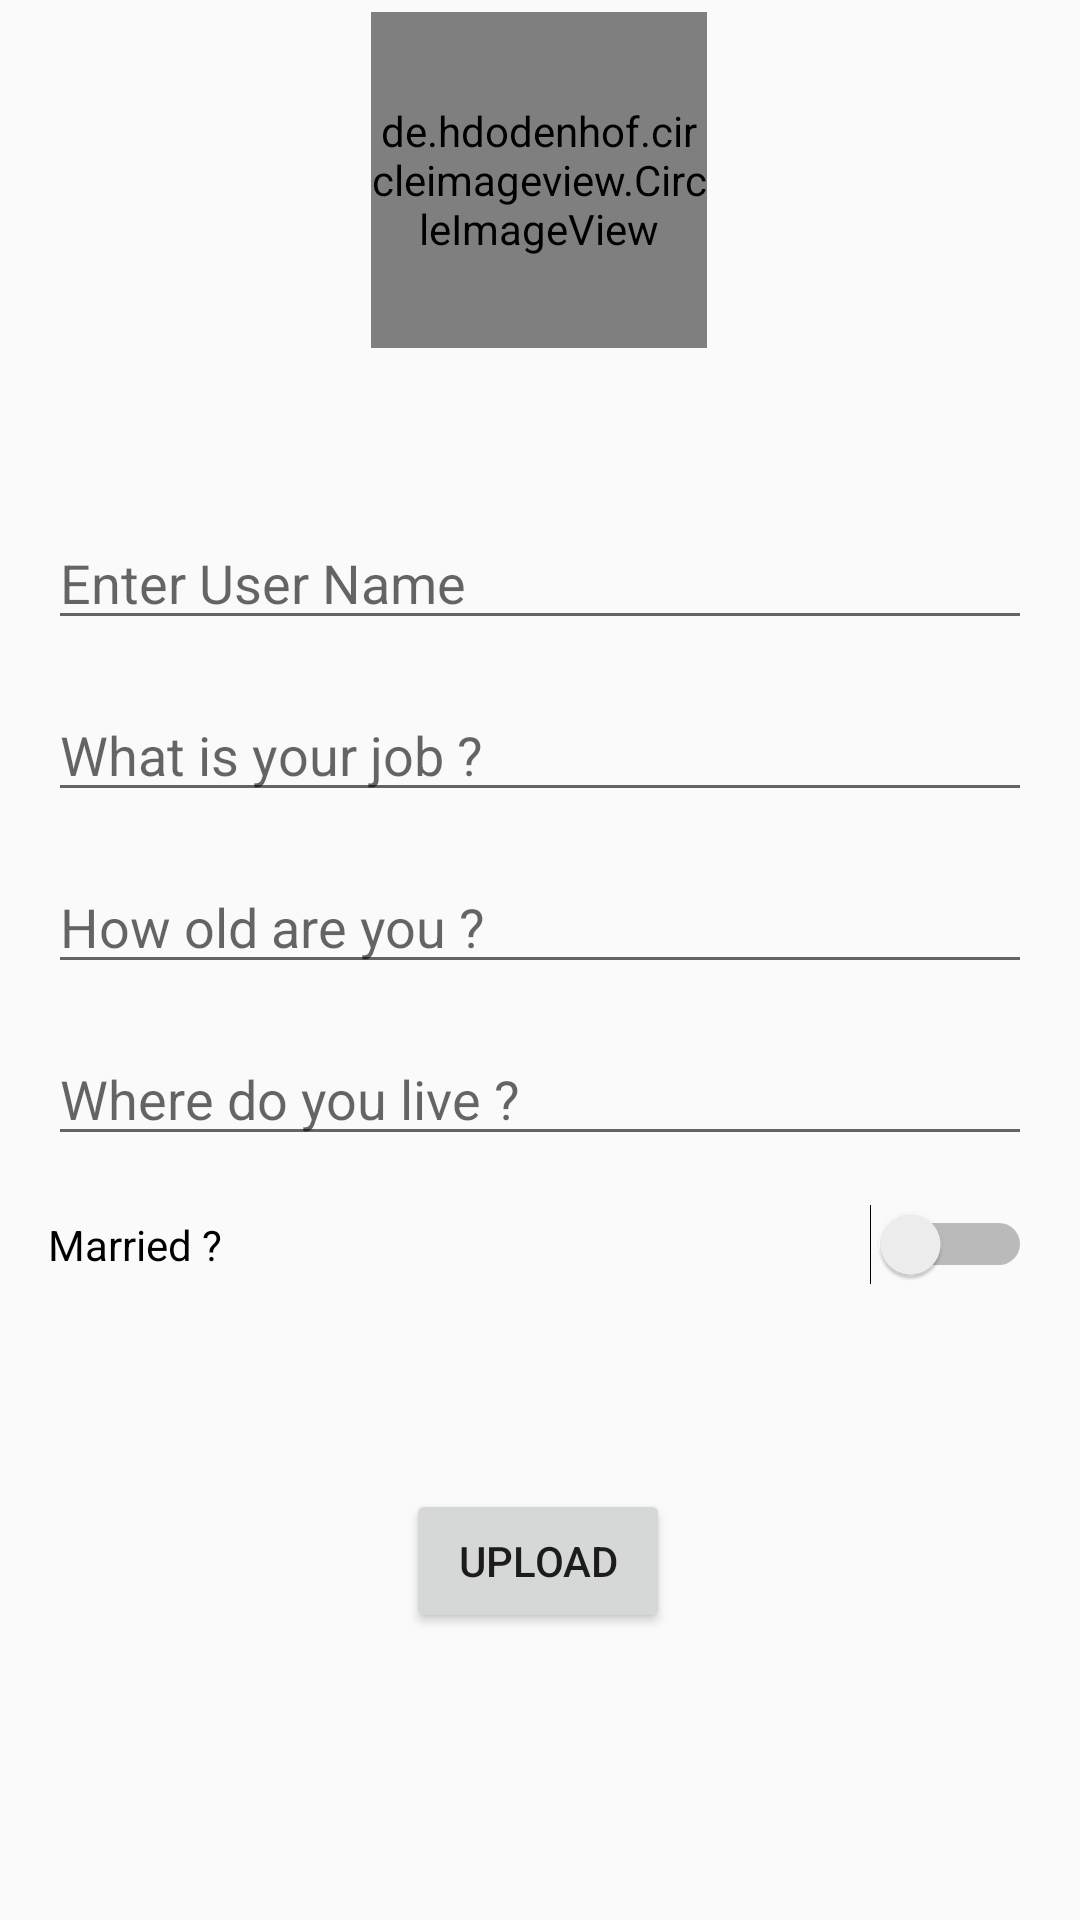

Write the Android layout XML for this screen, with the resource values it uses.
<!-- AndroidManifest.xml: application theme AppTheme -->
<!-- res/layout/activity_upload_user_profile.xml -->
<?xml version="1.0" encoding="utf-8"?>
<androidx.constraintlayout.widget.ConstraintLayout xmlns:android="http://schemas.android.com/apk/res/android"
    xmlns:app="http://schemas.android.com/apk/res-auto"
    xmlns:tools="http://schemas.android.com/tools"
    android:layout_width="match_parent"
    android:layout_height="match_parent"
    tools:context=".activities.UploadUserProfile">

    <de.hdodenhof.circleimageview.CircleImageView
        android:id="@+id/ivProfile"
        android:layout_width="112dp"
        android:layout_height="112dp"
        android:layout_margin="4dp"
        android:layout_marginTop="60dp"
        android:src="@drawable/user"
        app:civ_border_color="#FF000000"
        app:civ_border_width="2dp"
        app:layout_constraintEnd_toEndOf="parent"
        app:layout_constraintHorizontal_bias="0.498"
        app:layout_constraintStart_toStartOf="parent"
        app:layout_constraintTop_toTopOf="parent" />

    <EditText
        android:id="@+id/etName"
        android:layout_width="match_parent"
        android:layout_height="wrap_content"
        android:layout_marginStart="16dp"
        android:layout_marginTop="56dp"
        android:layout_marginEnd="16dp"
        android:ems="10"
        android:hint="Enter User Name"
        android:inputType="textPersonName"
        app:layout_constraintEnd_toEndOf="parent"
        app:layout_constraintHorizontal_bias="0.0"
        app:layout_constraintStart_toStartOf="parent"
        app:layout_constraintTop_toBottomOf="@+id/ivProfile" />

    <EditText
        android:id="@+id/etJob"
        android:layout_width="match_parent"
        android:layout_height="wrap_content"
        android:layout_marginStart="16dp"
        android:layout_marginTop="16dp"
        android:layout_marginEnd="16dp"
        android:ems="10"
        android:hint="What is your job ?"
        android:inputType="textPersonName"
        app:layout_constraintEnd_toEndOf="parent"
        app:layout_constraintHorizontal_bias="0.0"
        app:layout_constraintStart_toStartOf="parent"
        app:layout_constraintTop_toBottomOf="@+id/etName" />

    <EditText
        android:id="@+id/etAge"
        android:layout_width="0dp"
        android:layout_height="wrap_content"
        android:layout_marginStart="16dp"
        android:layout_marginTop="16dp"
        android:layout_marginEnd="16dp"
        android:ems="10"
        android:hint="How old are you ?"
        android:inputType="textPersonName"
        app:layout_constraintEnd_toEndOf="parent"
        app:layout_constraintHorizontal_bias="0.0"
        app:layout_constraintStart_toStartOf="parent"
        app:layout_constraintTop_toBottomOf="@+id/etJob" />

    <EditText
        android:id="@+id/etLivingPlace"
        android:layout_width="0dp"
        android:layout_height="wrap_content"
        android:layout_marginStart="16dp"
        android:layout_marginTop="16dp"
        android:layout_marginEnd="16dp"
        android:ems="10"
        android:hint="Where do you live ?"
        android:inputType="textPersonName"
        app:layout_constraintEnd_toEndOf="parent"
        app:layout_constraintHorizontal_bias="0.0"
        app:layout_constraintStart_toStartOf="parent"
        app:layout_constraintTop_toBottomOf="@+id/etAge" />

    <Switch
        android:id="@+id/swMarriedOrNnot"
        android:layout_width="0dp"
        android:layout_height="wrap_content"
        android:layout_marginStart="16dp"
        android:layout_marginTop="16dp"
        android:layout_marginEnd="16dp"
        android:text="Married ?"
        app:layout_constraintEnd_toEndOf="parent"
        app:layout_constraintHorizontal_bias="0.388"
        app:layout_constraintStart_toStartOf="parent"
        app:layout_constraintTop_toBottomOf="@+id/etLivingPlace" />

    <Button
        android:id="@+id/btnUpload"
        android:layout_width="wrap_content"
        android:layout_height="wrap_content"
        android:layout_marginTop="68dp"
        android:text="Upload"
        app:layout_constraintEnd_toEndOf="parent"
        app:layout_constraintHorizontal_bias="0.498"
        app:layout_constraintStart_toStartOf="parent"
        app:layout_constraintTop_toBottomOf="@+id/swMarriedOrNnot" />

</androidx.constraintlayout.widget.ConstraintLayout>
<!-- resources referenced by this layout -->
<resources>
  <style name="AppTheme" parent="Theme.AppCompat.Light.NoActionBar">
          
          <item name="colorPrimary">@color/colorPrimary</item>
          <item name="colorPrimaryDark">@color/colorPrimaryDark</item>
          <item name="colorAccent">@color/colorAccent</item>
      </style>
  <color name="colorPrimary">#6200EE</color>
  <color name="colorPrimaryDark">#3700B3</color>
  <color name="colorAccent">#03DAC5</color>
</resources>
